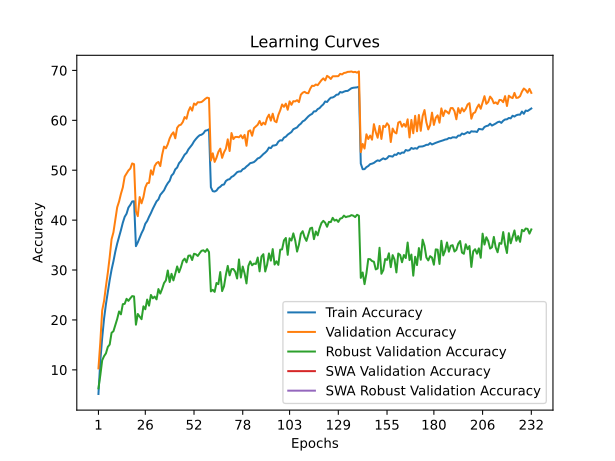

Values plotted in this chart, from the file beside it:
train_accuracy; train_loss; valid_accuracy; valid_loss; valid_accuracy_robust; valid_accuracy_swa; valid_accuracy_robust_swa
5,1607; 4,8647; 10,2900; 4,4368; 6,2897; 10,2900; 6,2897
11,7995; 4,3910; 15,5500; 4,2728; 8,9103; 15,5500; 8,9103
16,3946; 4,1304; 21,9100; 3,9358; 11,9172; 21,9100; 11,9172
20,2666; 3,9457; 23,8100; 3,8468; 12,7448; 23,8100; 12,7448
23,1648; 3,7967; 26,7500; 3,7064; 13,3034; 26,7500; 13,3034
25,6258; 3,6845; 29,4500; 3,5884; 14,5931; 29,4500; 14,5931
27,9825; 3,5829; 32,5900; 3,4849; 15,0690; 32,5900; 15,0690
30,0684; 3,4932; 36,1600; 3,2836; 17,4207; 36,1600; 17,4207
31,7482; 3,4154; 37,5600; 3,2607; 17,7379; 37,5600; 17,7379
33,6817; 3,3390; 40,0000; 3,1519; 18,9379; 40,0000; 18,9379
35,2912; 3,2696; 42,5600; 3,0404; 20,1862; 42,5600; 20,1862
36,6471; 3,2057; 43,7300; 2,9870; 21,6966; 43,7300; 21,6966
37,9939; 3,1540; 45,2700; 2,9390; 21,1241; 45,2700; 21,1241
39,4781; 3,0983; 46,5500; 2,8897; 23,1586; 46,5500; 23,1586
40,6545; 3,0414; 48,7300; 2,8214; 23,2276; 48,7300; 23,2276
41,2772; 3,0173; 49,3300; 2,8067; 24,2345; 49,3300; 24,2345
42,5208; 2,9680; 49,9500; 2,7690; 23,8207; 49,9500; 23,8207
43,0563; 2,9517; 50,3300; 2,7460; 24,3379; 50,3300; 24,3379
43,7392; 2,9229; 51,3600; 2,7326; 24,7793; 51,3600; 24,7793
43,7813; 2,9186; 51,2100; 2,7200; 24,7103; 51,2100; 24,7103
34,7818; 3,2739; 41,7700; 3,0854; 19,0483; 41,7700; 19,0483
35,5409; 3,2560; 40,8000; 3,1786; 21,1931; 40,8000; 21,1931
36,4335; 3,2150; 44,6200; 2,9948; 20,6690; 44,6200; 20,6690
37,3882; 3,1701; 43,3700; 3,0408; 20,1448; 43,3700; 20,1448
38,1343; 3,1490; 44,6100; 2,9790; 22,7241; 44,6100; 22,7241
39,2755; 3,0996; 46,5500; 2,9258; 22,1379; 46,5500; 22,1379
39,8161; 3,0744; 47,4000; 2,8750; 24,0828; 47,4000; 24,0828
40,6665; 3,0410; 47,4700; 2,8700; 22,8621; 47,4700; 22,8621
41,4126; 3,0139; 49,9900; 2,7641; 25,0000; 49,9900; 25,0000
42,2640; 2,9822; 49,1000; 2,7804; 24,3379; 49,1000; 24,3379
43,0112; 2,9518; 50,8400; 2,7545; 24,6759; 50,8400; 24,6759
43,7573; 2,9194; 51,4300; 2,7556; 24,1172; 51,4300; 24,1172
44,1454; 2,9025; 51,6600; 2,7067; 26,1862; 51,6600; 26,1862
45,0610; 2,8694; 50,8300; 2,7410; 25,2828; 50,8300; 25,2828
45,5293; 2,8507; 53,1100; 2,6241; 26,2414; 53,1100; 26,2414
45,9726; 2,8268; 54,7400; 2,5920; 27,3931; 54,7400; 27,3931
46,7718; 2,8010; 54,4000; 2,5749; 27,9310; 54,4000; 27,9310
47,4046; 2,7755; 55,2100; 2,5556; 29,9103; 55,2100; 29,9103
47,8780; 2,7502; 56,3800; 2,5367; 27,6000; 56,3800; 27,6000
48,9259; 2,7129; 57,1500; 2,5098; 29,2414; 57,1500; 29,2414
49,3130; 2,7001; 57,6000; 2,4891; 27,9241; 57,6000; 27,9241
50,1795; 2,6642; 56,4000; 2,5058; 29,2552; 56,4000; 29,2552
50,5375; 2,6526; 58,5000; 2,4192; 30,7172; 58,5000; 30,7172
51,4130; 2,6249; 59,0000; 2,4657; 29,5448; 59,0000; 29,5448
51,8342; 2,6037; 59,1200; 2,4307; 30,5448; 59,1200; 30,5448
52,5001; 2,5716; 59,6500; 2,4182; 31,8483; 59,6500; 31,8483
53,1229; 2,5521; 60,6600; 2,3916; 32,2759; 60,6600; 32,2759
53,4648; 2,5360; 60,3200; 2,3845; 31,5379; 60,3200; 31,5379
54,1829; 2,5168; 61,8100; 2,3347; 32,8690; 61,8100; 32,8690
54,6552; 2,4951; 62,6400; 2,3138; 32,9172; 62,6400; 32,9172
55,1386; 2,4740; 61,9500; 2,3368; 32,0069; 61,9500; 32,0069
55,7854; 2,4541; 63,3700; 2,3020; 33,2621; 63,3700; 33,2621
56,2628; 2,4323; 63,1000; 2,3141; 33,1517; 63,1000; 33,1517
56,6820; 2,4218; 63,6200; 2,2897; 32,8207; 63,6200; 32,8207
57,0119; 2,4085; 63,6100; 2,2708; 33,3724; 63,6100; 33,3724
57,1162; 2,4017; 63,6700; 2,2699; 33,8552; 63,6700; 33,8552
57,3850; 2,3907; 63,9600; 2,2584; 33,9517; 63,9600; 33,9517
57,9205; 2,3806; 64,3000; 2,2584; 33,6345; 64,3000; 33,6345
58,0037; 2,3753; 64,5500; 2,2667; 34,1862; 64,5500; 34,1862
58,2013; 2,3649; 64,4400; 2,2601; 33,5931; 64,4400; 33,5931
... 172 more rows
